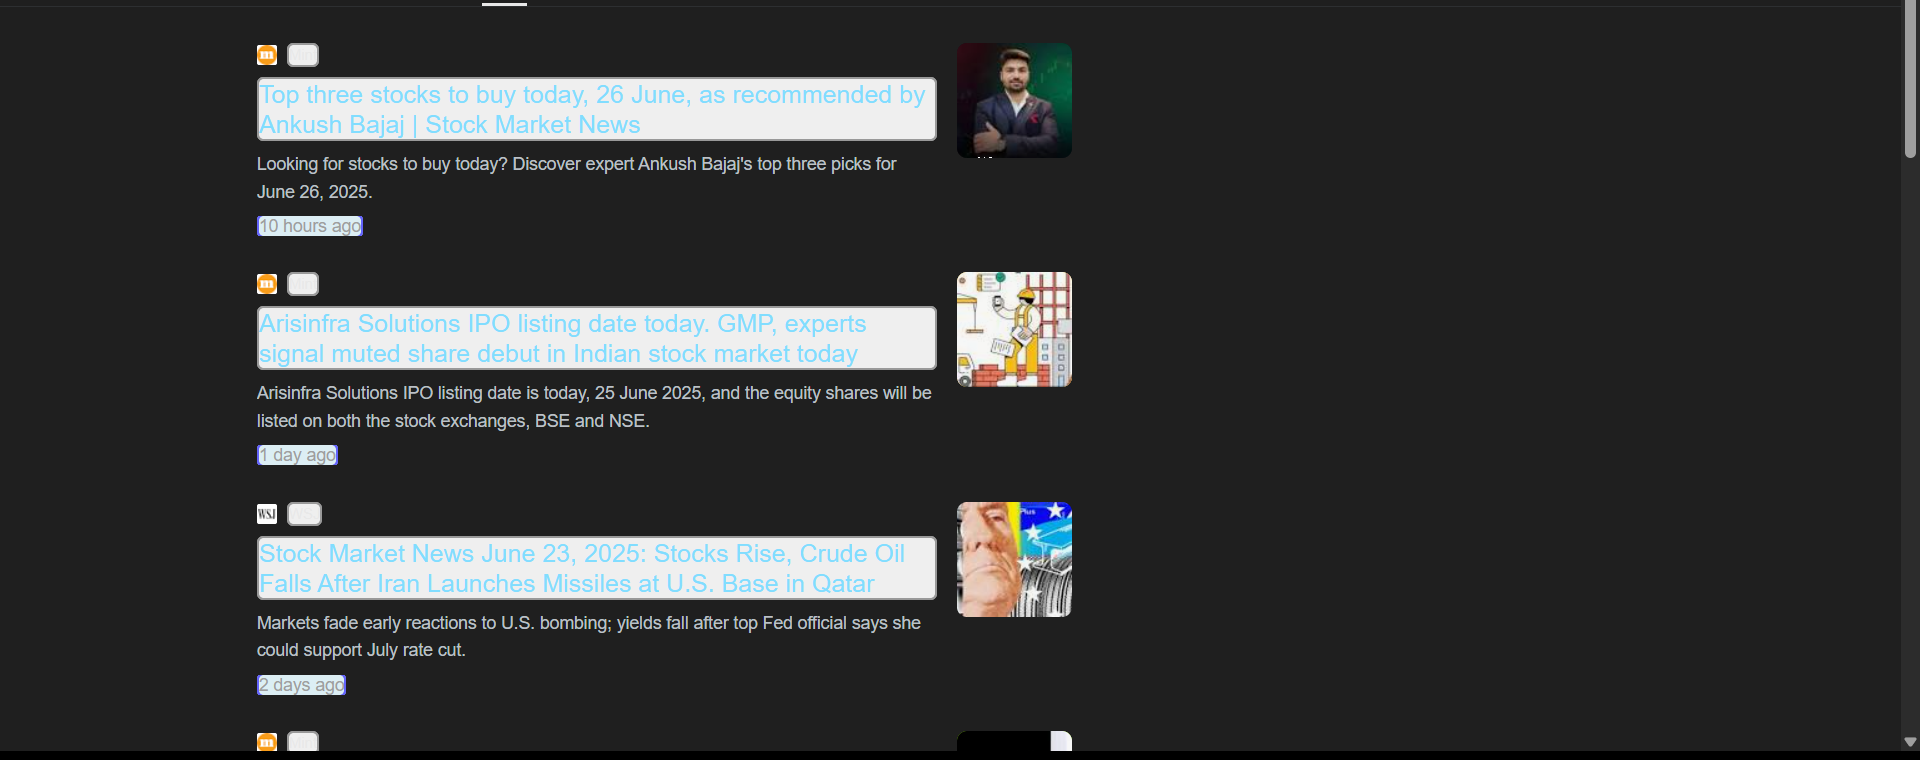
Workflow: ~Main

Step 1: get-text from the element in window 'stock market news - Google Search' (chrome.exe)
